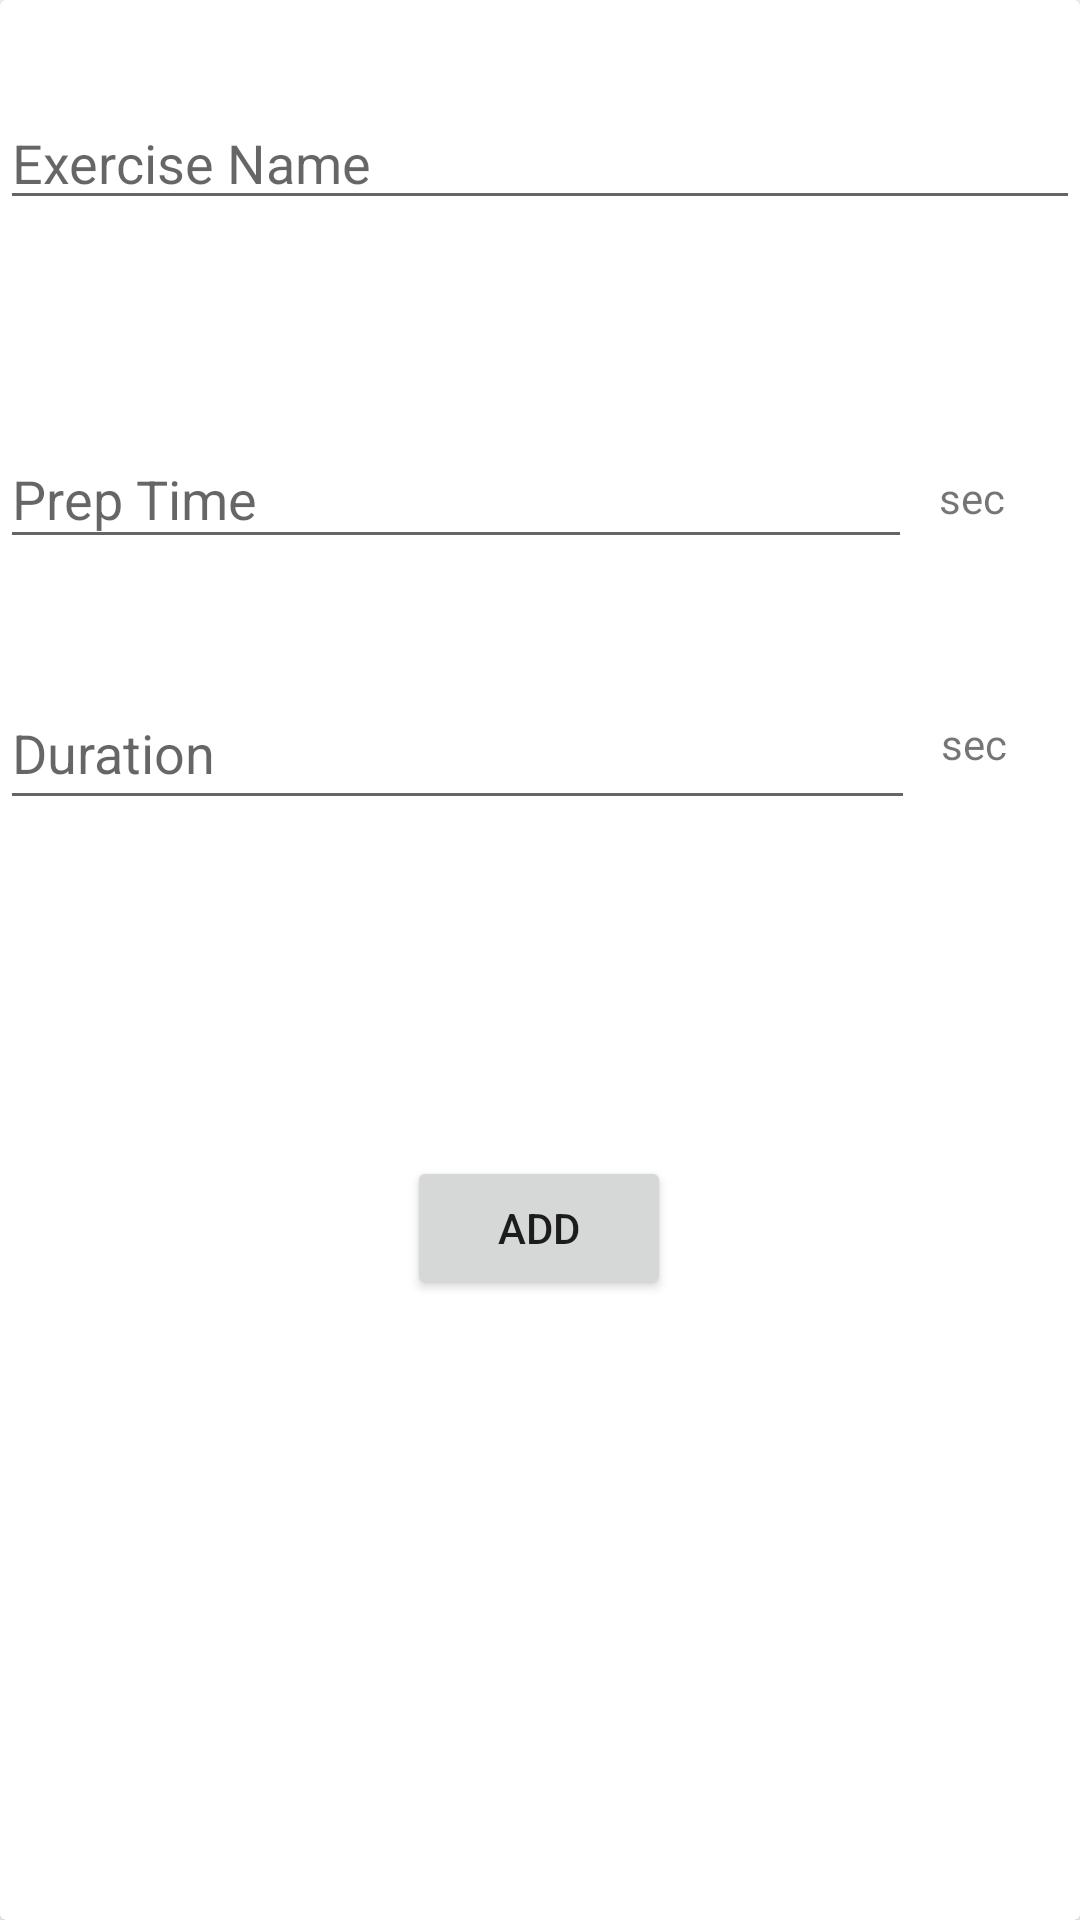

Android layout source for this screen:
<!-- AndroidManifest.xml: application theme Theme.IntervalWorksOut -->
<!-- res/layout/activity_new_exercise.xml -->
<?xml version="1.0" encoding="utf-8"?>
<androidx.constraintlayout.widget.ConstraintLayout xmlns:android="http://schemas.android.com/apk/res/android"
    xmlns:app="http://schemas.android.com/apk/res-auto"
    xmlns:tools="http://schemas.android.com/tools"
    android:layout_width="match_parent"
    android:layout_height="match_parent"
    android:layout_margin="25dp">


    <androidx.cardview.widget.CardView
        android:layout_width="match_parent"
        android:layout_height="match_parent"
        tools:layout_editor_absoluteX="0dp"
        tools:layout_editor_absoluteY="263dp">

        <androidx.constraintlayout.widget.ConstraintLayout
            android:layout_width="match_parent"
            android:layout_height="match_parent">

            <EditText
                android:id="@+id/enterPrepTime"
                android:layout_width="304dp"
                android:layout_height="43dp"
                android:layout_marginTop="70dp"
                android:ems="10"
                android:hint="Prep Time"
                android:inputType="time"
                app:layout_constraintStart_toStartOf="parent"
                app:layout_constraintTop_toBottomOf="@+id/enterExerciseName" />

            <EditText
                android:id="@+id/enterDurationTime"
                android:layout_width="305dp"
                android:layout_height="48dp"
                android:layout_marginTop="39dp"
                android:ems="10"
                android:hint="Duration"
                android:inputType="time"
                app:layout_constraintStart_toStartOf="parent"
                app:layout_constraintTop_toBottomOf="@+id/enterPrepTime" />

            <com.google.android.material.textfield.TextInputLayout
                android:id="@+id/textInputLayout"
                android:layout_width="391dp"
                android:layout_height="wrap_content">

            </com.google.android.material.textfield.TextInputLayout>

            <com.google.android.material.textfield.TextInputEditText
                android:id="@+id/enterExerciseName"
                android:layout_width="match_parent"
                android:layout_height="wrap_content"
                android:layout_marginTop="32dp"
                android:hint="Exercise Name"
                app:layout_constraintEnd_toEndOf="parent"
                app:layout_constraintStart_toStartOf="parent"
                app:layout_constraintTop_toBottomOf="@+id/textInputLayout" />

            <Button
                android:id="@+id/add_button"
                android:layout_width="wrap_content"
                android:layout_height="wrap_content"
                android:layout_marginStart="123dp"
                android:layout_marginTop="112dp"
                android:layout_marginEnd="124dp"
                android:text="Add"
                app:layout_constraintEnd_toEndOf="parent"
                app:layout_constraintStart_toStartOf="parent"
                app:layout_constraintTop_toBottomOf="@+id/enterDurationTime" />

            <TextView
                android:id="@+id/textView5"
                android:layout_width="wrap_content"
                android:layout_height="wrap_content"
                android:layout_marginTop="83dp"
                android:layout_marginEnd="16dp"
                android:text="sec"
                app:layout_constraintEnd_toEndOf="parent"
                app:layout_constraintStart_toEndOf="@+id/enterPrepTime"
                app:layout_constraintTop_toBottomOf="@+id/enterExerciseName" />

            <TextView
                android:id="@+id/textView6"
                android:layout_width="wrap_content"
                android:layout_height="wrap_content"
                android:layout_marginTop="63dp"
                android:layout_marginEnd="16dp"
                android:text="sec"
                app:layout_constraintEnd_toEndOf="parent"
                app:layout_constraintStart_toEndOf="@+id/enterDurationTime"
                app:layout_constraintTop_toBottomOf="@+id/textView5" />
        </androidx.constraintlayout.widget.ConstraintLayout>

    </androidx.cardview.widget.CardView>
</androidx.constraintlayout.widget.ConstraintLayout>
<!-- resources referenced by this layout -->
<resources>
  <style name="Theme.IntervalWorksOut" parent="Theme.MaterialComponents.DayNight.DarkActionBar">
          
          <item name="colorPrimary">@color/purple_500</item>
          <item name="colorPrimaryVariant">@color/purple_700</item>
          <item name="colorOnPrimary">@color/white</item>
          
          <item name="colorSecondary">@color/teal_200</item>
          <item name="colorSecondaryVariant">@color/teal_700</item>
          <item name="colorOnSecondary">@color/black</item>
          
          <item name="android:statusBarColor" tools:targetApi="l">?attr/colorPrimaryVariant</item>
          
      </style>
  <color name="purple_500">#2196F3</color>
  <color name="purple_700">#1976D2</color>
  <color name="white">#212121</color>
  <color name="teal_200">#FF5252</color>
  <color name="teal_700">#FF018786</color>
  <color name="black">#BDBDBD</color>
</resources>
